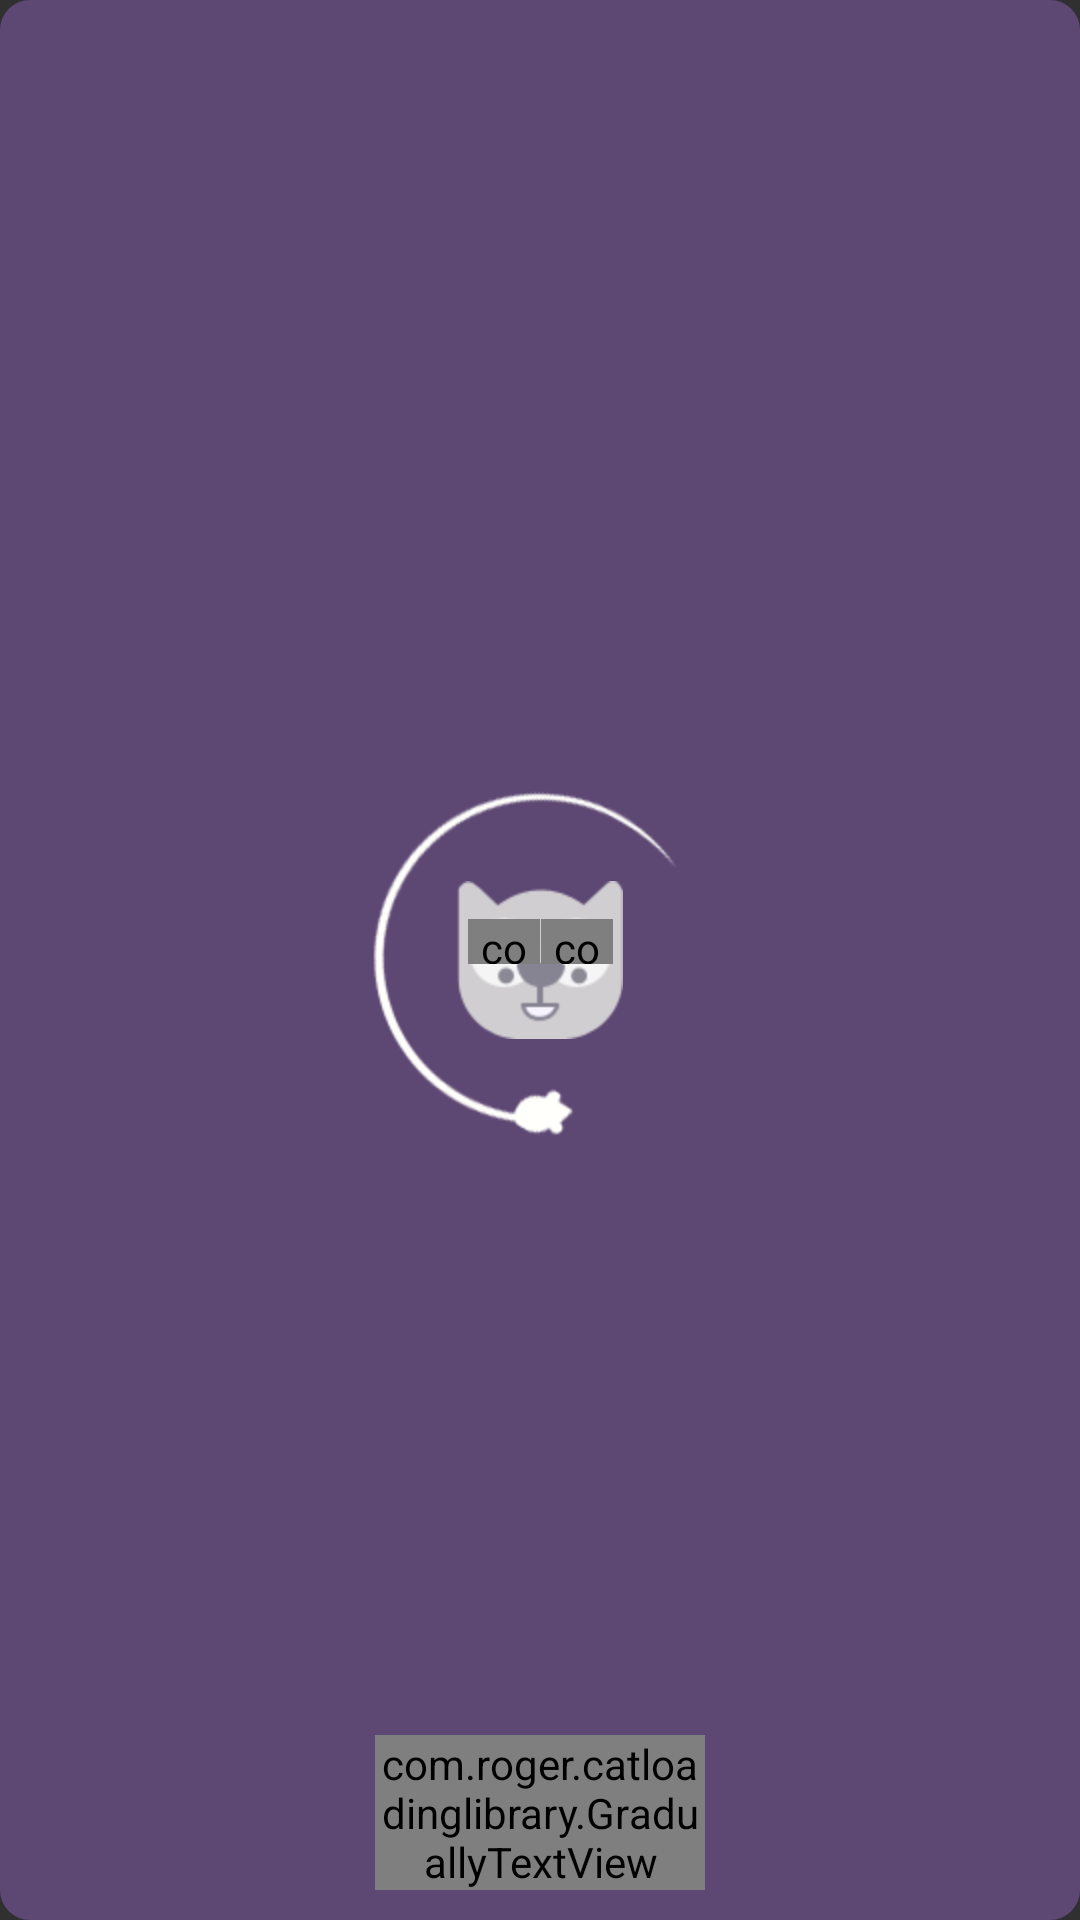

Layout XML and referenced resources for this Android screen:
<!-- AndroidManifest.xml: application theme android:Theme.Material -->
<!-- res/layout/catloading_main.xml -->
<RelativeLayout xmlns:android="http://schemas.android.com/apk/res/android"
    xmlns:tools="http://schemas.android.com/tools"
    android:layout_width="170dp"
    android:layout_height="200dp"
    android:background="@drawable/background"
    tools:context=".MainActivity">

    <ImageView
        android:id="@+id/mouse"
        android:layout_width="wrap_content"
        android:layout_height="wrap_content"
        android:layout_centerInParent="true"
        android:src="@drawable/mouse" />

    <RelativeLayout
        android:layout_width="wrap_content"
        android:layout_height="wrap_content"
        android:layout_centerInParent="true">

        <ImageView
            android:id="@+id/cat"
            android:layout_width="wrap_content"
            android:layout_height="wrap_content"
            android:layout_centerInParent="true"
            android:src="@drawable/cat" />

        <ImageView
            android:id="@+id/eye_left"
            android:layout_width="wrap_content"
            android:layout_height="wrap_content"
            android:layout_marginLeft="3.5dp"
            android:layout_marginTop="12.5dp"
            android:src="@drawable/eyes" />

        <com.roger.catloadinglibrary.EyelidView
            android:id="@+id/eyelid_left"
            android:layout_width="24dp"
            android:layout_height="15dp"
            android:layout_marginLeft="3.5dp"
            android:layout_marginTop="12.5dp"
            android:src="@drawable/eyes" />

        <ImageView
            android:id="@+id/eye_right"
            android:layout_width="wrap_content"
            android:layout_height="wrap_content"
            android:layout_marginLeft="28dp"
            android:layout_marginTop="12.5dp"
            android:src="@drawable/eyes" />

        <com.roger.catloadinglibrary.EyelidView
            android:id="@+id/eyelid_right"
            android:layout_width="24dp"
            android:layout_height="15dp"
            android:layout_marginLeft="28dp"
            android:layout_marginTop="12.5dp"
            android:src="@drawable/eyes" />
    </RelativeLayout>

    <com.roger.catloadinglibrary.GraduallyTextView
        android:id="@+id/graduallyTextView"
        android:layout_width="110dp"
        android:layout_height="wrap_content"
        android:layout_alignParentBottom="true"
        android:layout_centerHorizontal="true"
        android:layout_marginBottom="10dp"
        android:text="L O A D I N G ..."
        android:textColor="#ffffff"
        android:textSize="15sp" />

</RelativeLayout>
<!-- resources referenced by this layout -->
<resources>
  <!-- drawable background (drawable) -->
  <?xml version="1.0" encoding="utf-8"?>
  <shape xmlns:android="http://schemas.android.com/apk/res/android">
      <solid android:color="#5d4773" />
      <corners android:radius="30px" />
      <padding
          android:bottom="0dp"
          android:left="0dp"
          android:right="0dp"
          android:top="0dp" />
  </shape>
  <!-- drawable cat: png bitmap (drawable-hdpi, 2487 bytes) -->
  <!-- drawable eyes: png bitmap (drawable-hdpi, 305 bytes) -->
  <!-- drawable mouse: png bitmap (drawable-hdpi, 6913 bytes) -->
</resources>
